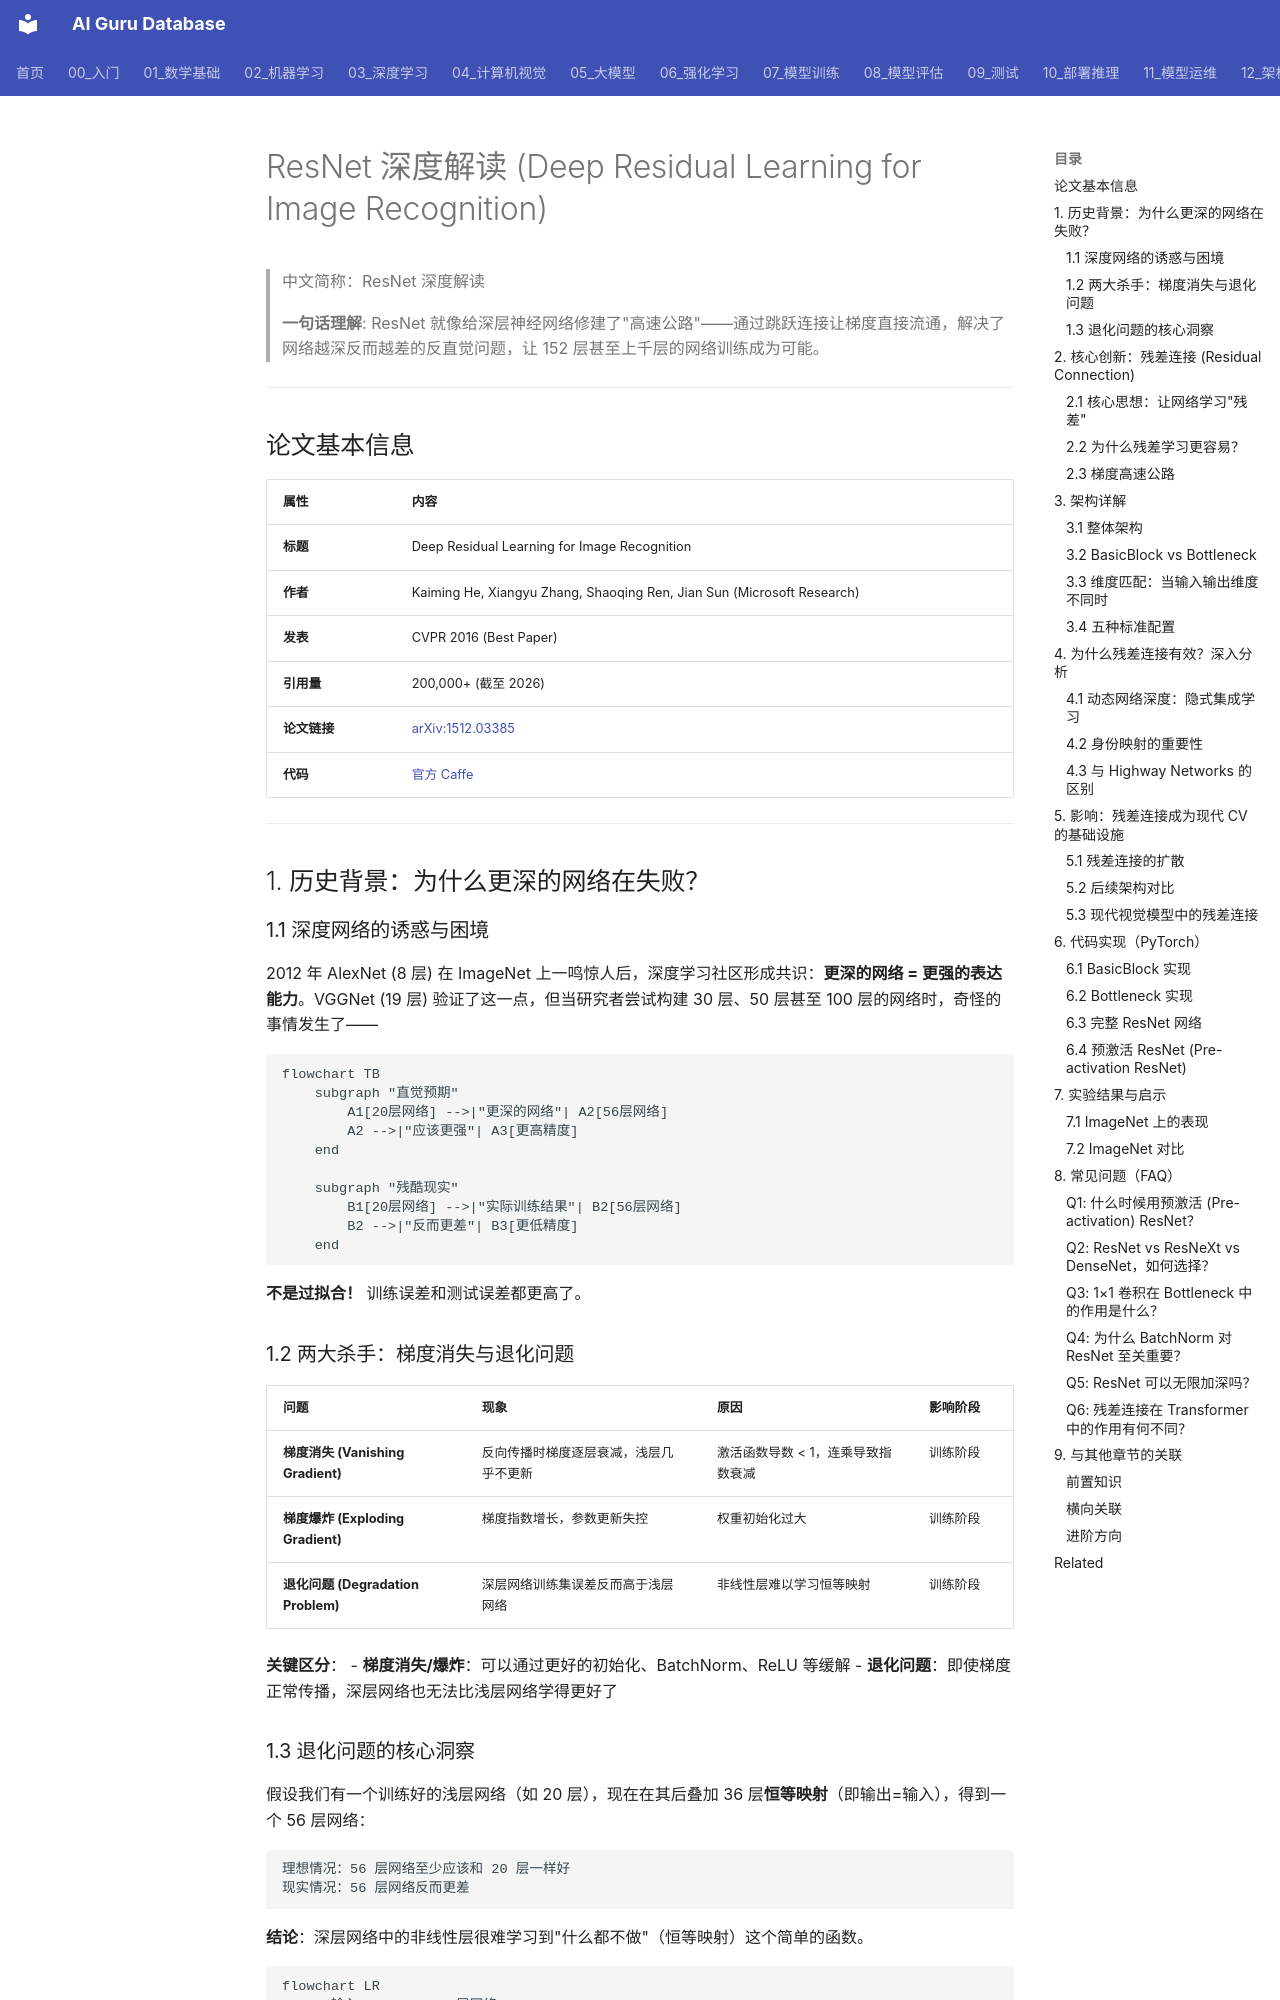

repository: ai-guru-global/ai-guru-database · page: 20_论文精读/08_计算机视觉/06_ResNet_深入分析/index.html · generator: mkdocs

---
title: ResNet 深度解读 (Deep Residual Learning for Image Recognition)
category: 20-papers
tags: ["computer-vision", "cnn", "resnet", "deep-learning", "microsoft"]
summary: "ResNet 就像给深层神经网络修建了\"高速公路\"——通过跳跃连接让梯度直接流通，解决了网络越深反而越差的反直觉问题，让 152 层甚至上千层的网络训练成为可能。"
created: 2026-05-31
updated: 2026-05-31
tier: supporting
aliases:
  - "Resnet Deep Dive"
  - "ResNet Deep Dive"
  - ResNet_Deep_Dive
sources: []

name_zh: "ResNet 深度解读"
---
# ResNet 深度解读 (Deep Residual Learning for Image Recognition)

> 中文简称：ResNet 深度解读

> **一句话理解**: ResNet 就像给深层神经网络修建了"高速公路"——通过跳跃连接让梯度直接流通，解决了网络越深反而越差的反直觉问题，让 152 层甚至上千层的网络训练成为可能。

---

## 论文基本信息

| 属性 | 内容 |
|------|------|
| **标题** | Deep Residual Learning for Image Recognition |
| **作者** | Kaiming He, Xiangyu Zhang, Shaoqing Ren, Jian Sun (Microsoft Research) |
| **发表** | CVPR 2016 (Best Paper) |
| **引用量** | 200,000+ (截至 2026) |
| **论文链接** | [arXiv:1512.03385](https://arxiv.org/abs/1512.03385) |
| **代码** | [官方 Caffe](https://github.com/KaimingHe/deep-residual-networks) |

---

## 1. 历史背景：为什么更深的网络在失败？

### 1.1 深度网络的诱惑与困境

2012 年 AlexNet (8 层) 在 ImageNet 上一鸣惊人后，深度学习社区形成共识：**更深的网络 = 更强的表达能力**。VGGNet (19 层) 验证了这一点，但当研究者尝试构建 30 层、50 层甚至 100 层的网络时，奇怪的事情发生了——

```mermaid
flowchart TB
    subgraph "直觉预期"
        A1[20层网络] -->|"更深的网络"| A2[56层网络]
        A2 -->|"应该更强"| A3[更高精度]
    end
    
    subgraph "残酷现实"
        B1[20层网络] -->|"实际训练结果"| B2[56层网络]
        B2 -->|"反而更差"| B3[更低精度]
    end
```

**不是过拟合！** 训练误差和测试误差都更高了。

### 1.2 两大杀手：梯度消失与退化问题

| 问题 | 现象 | 原因 | 影响阶段 |
|------|------|------|----------|
| **梯度消失 (Vanishing Gradient)** | 反向传播时梯度逐层衰减，浅层几乎不更新 | 激活函数导数 < 1，连乘导致指数衰减 | 训练阶段 |
| **梯度爆炸 (Exploding Gradient)** | 梯度指数增长，参数更新失控 | 权重初始化过大 | 训练阶段 |
| **退化问题 (Degradation Problem)** | 深层网络训练集误差反而高于浅层网络 | 非线性层难以学习恒等映射 | 训练阶段 |

**关键区分**：
- **梯度消失/爆炸**：可以通过更好的初始化、BatchNorm、ReLU 等缓解
- **退化问题**：即使梯度正常传播，深层网络也无法比浅层网络学得更好了

### 1.3 退化问题的核心洞察

假设我们有一个训练好的浅层网络（如 20 层），现在在其后叠加 36 层**恒等映射**（即输出=输入），得到一个 56 层网络：

```
理想情况：56 层网络至少应该和 20 层一样好
现实情况：56 层网络反而更差
```

**结论**：深层网络中的非线性层很难学习到"什么都不做"（恒等映射）这个简单的函数。

```mermaid
flowchart LR
    A[输入 x] --> B[20层网络]
    B --> C[输出 y]
    
    A --> D[20层网络]
    D --> E[36层非线性变换]
    E --> F[输出 y']
    
    style E fill:#faa
    note["理想: y' = y<br/>现实: y' 更差"]
```

---

## 2. 核心创新：残差连接 (Residual Connection)
